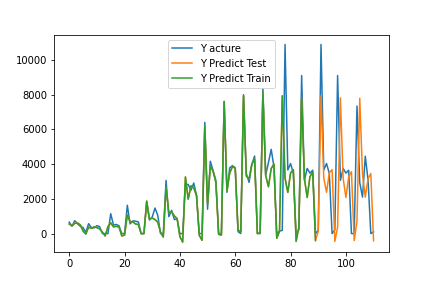

The data file committed next to this chart (first rows):
, pred, act
0, 553.9, 659.0
1, 451, 424.0
2, 589.3, 742.0
3, 610.6, 565.0
4, 498.5, 420.0
5, 150, 347.0
6, -29.26, 63
7, 372.4, 570.0
8, 302.4, 347.0
9, 387, 323.0
10, 345.3, 457
11, 271.9, 397
12, 81.66, 0.0
13, -136.5, 0.0
14, 402.5, 0.0
15, 620.4, 1146
16, 390.4, 486.0
17, 417.2, 527.0
18, 383, 449.0
19, -135.8, 0.0
20, -88.23, 0.0
21, 1067, 1632
22, 686.5, 558.0
23, 677.6, 733.0
24, 551.3, 715
25, 520, 671.0
26, -10.39, 11.0
27, -1.085, 0.0
28, 1872, 1820
29, 833.2, 782.0
30, 898.4, 949.0
31, 811.5, 1474
32, 659.6, 1052
33, 83.71, 0.0
34, -199.3, 0.0
35, 2661, 3064
36, 1196, 976
37, 1260, 1338
38, 1017, 809
39, 859.6, 844.0
40, -177, 0.0
41, -492.3, 0.0
42, 3265, 2832
43, 1983, 2832
44, 2751, 2497
45, 2640, 2916
46, 2199, 2206
47, -98.54, 0.0
48, -388.3, 0.0
49, 6203, 6407
50, 1697, 1404
51, 3887, 4170
52, 3595, 3625
53, 2950, 3065
54, -45.52, 0.0
55, -86.9, 0.0
56, 7615, 7595
57, 2448, 2378
58, 3491, 3786
59, 3864, 3915
... 51 more rows
